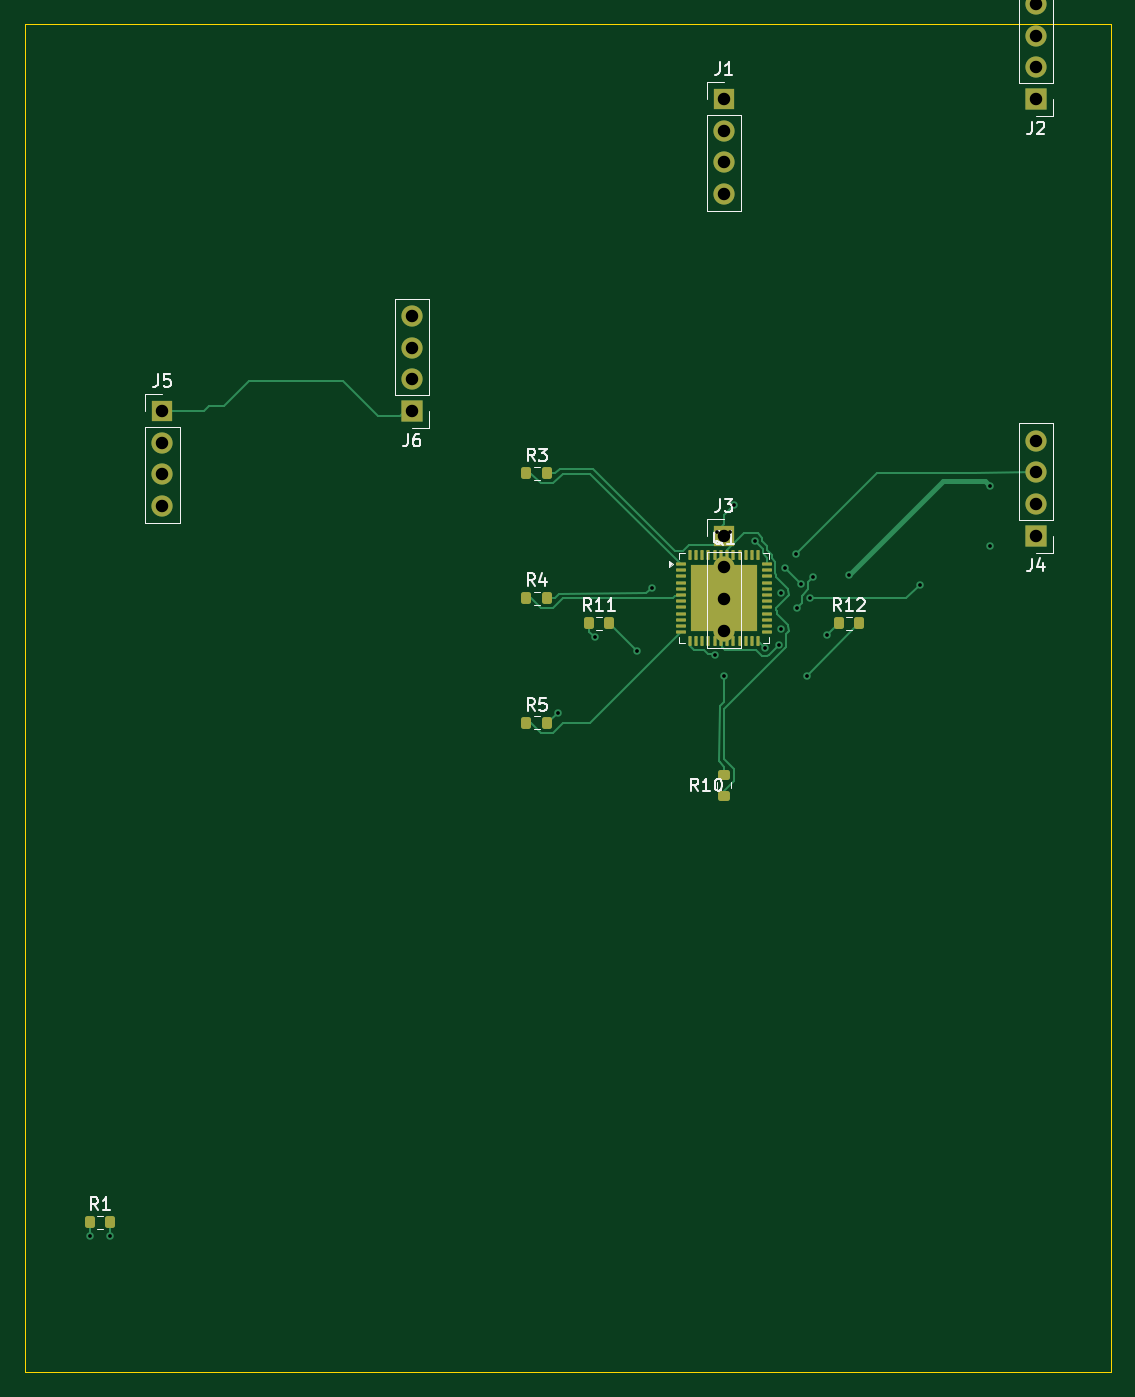
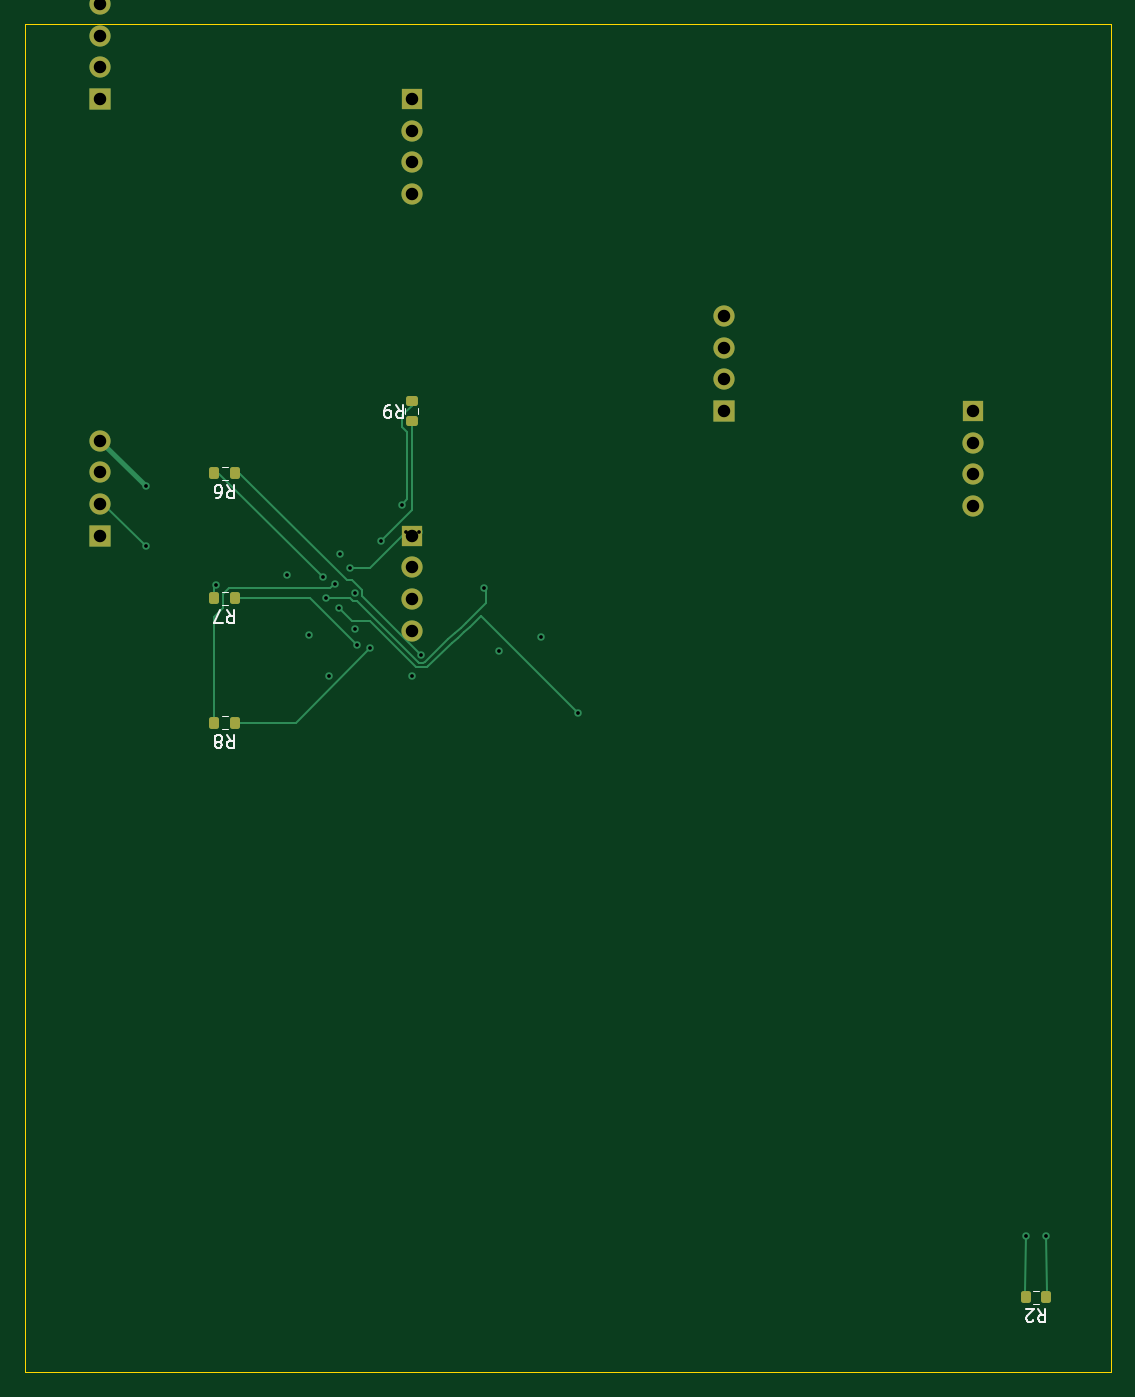
Circuit board: 10 layer files. Board 87.0 x 108.0 mm.
- bottom_copper: autoroute_test-B_Cu.gbl (8321 bytes)
- bottom_mask: autoroute_test-B_Mask.gbs (2595 bytes)
- paste: autoroute_test-B_Paste.gbp (1558 bytes)
- bottom_silk: autoroute_test-B_Silkscreen.gbo (7822 bytes)
- outline: autoroute_test-Edge_Cuts.gm1 (696 bytes)
- top_copper: autoroute_test-F_Cu.gtl (14164 bytes)
- top_mask: autoroute_test-F_Mask.gts (4194 bytes)
- paste: autoroute_test-F_Paste.gtp (3594 bytes)
- top_silk: autoroute_test-F_Silkscreen.gto (17433 bytes)
- drill: autoroute_test.drl (1129 bytes)

=== bottom_copper: autoroute_test-B_Cu.gbl (8321 bytes, source omitted) ===
=== bottom_mask: autoroute_test-B_Mask.gbs (2595 bytes, source withheld) ===
=== paste: autoroute_test-B_Paste.gbp (1558 bytes, source withheld) ===
=== bottom_silk: autoroute_test-B_Silkscreen.gbo (7822 bytes, source omitted) ===
=== outline: autoroute_test-Edge_Cuts.gm1 ===
%TF.GenerationSoftware,typeCAD,gerber_export,0.1.0*%
%TF.CreationDate,2026-09-20T04:26:30.011Z*%
%TF.ProjectId,autoroute_test,6175746f-726f-4574-a55f-746573742e6b,rev?*%
%TF.SameCoordinates,Original*%
%TF.FileFunction,Profile,NP*%
%FSLAX46Y46*%
G04 Gerber Fmt 4.6, Leading zero omitted, Abs format (unit mm)*
G04 Created by typeCAD gerber_export date 2026-09-20T04:26:30*
%MOMM*%
%LPD*%
G01*
G04 APERTURE LIST*
%TA.AperFunction,Profile*%
%ADD10C,0.050000*%
%TD*%
G04 APERTURE END LIST*
D10*
X14000000Y-24000000D02*
X101000000Y-24000000D01*
X101000000Y-24000000D02*
X101000000Y-132000000D01*
X101000000Y-132000000D02*
X14000000Y-132000000D01*
X14000000Y-132000000D02*
X14000000Y-24000000D01*
M02*

=== top_copper: autoroute_test-F_Cu.gtl (14164 bytes, source omitted) ===
=== top_mask: autoroute_test-F_Mask.gts (4194 bytes, source withheld) ===
=== paste: autoroute_test-F_Paste.gtp (3594 bytes, source withheld) ===
=== top_silk: autoroute_test-F_Silkscreen.gto (17433 bytes, source omitted) ===
=== drill: autoroute_test.drl ===
M48
; DRILL file KiCad 10.0.0 date 2026-09-20 04:26:30
; FORMAT={-:-/ absolute / metric / decimal}
; #@! TF.CreationDate,2026-09-20T04:26:30.020Z
; #@! TF.GenerationSoftware,Kicad,Pcbnew,10.0.0
; #@! TF.FileFunction,MixedPlating,1,4
FMAT,2
METRIC
; #@! TA.AperFunction,Plated,PTH,ViaDrill
T1C0.300
; #@! TA.AperFunction,Plated,PTH,ComponentDrill
T2C1.000
%
G90
G05
T1
X19.175Y-121.1
X20.825Y-121.125
X56.669Y-79.169
X59.637Y-73.138
X63.037Y-74.238
X64.219Y-69.169
X69.269Y-74.569
X69.419Y-64.669
X70.019Y-76.269
X70.469Y-64.719
X70.819Y-62.519
X72.469Y-65.419
X73.319Y-74.019
X74.369Y-73.769
X74.569Y-69.619
X74.569Y-72.469
X74.919Y-67.619
X75.738Y-66.438
X75.819Y-70.819
X76.169Y-68.869
X76.638Y-76.238
X76.869Y-70.019
X77.119Y-68.319
X78.238Y-72.938
X80.038Y-68.138
X85.669Y-68.969
X91.337Y-61.037
X91.337Y-65.837
T2
X25.0Y-55.0
X25.0Y-57.54
X25.0Y-60.08
X25.0Y-62.62
X45.0Y-47.38
X45.0Y-49.92
X45.0Y-52.46
X45.0Y-55.0
X70.0Y-30.0
X70.0Y-32.54
X70.0Y-35.08
X70.0Y-37.62
X70.0Y-65.0
X70.0Y-67.54
X70.0Y-70.08
X70.0Y-72.62
X95.0Y-22.38
X95.0Y-24.92
X95.0Y-27.46
X95.0Y-30.0
X95.0Y-57.38
X95.0Y-59.92
X95.0Y-62.46
X95.0Y-65.0
M30
